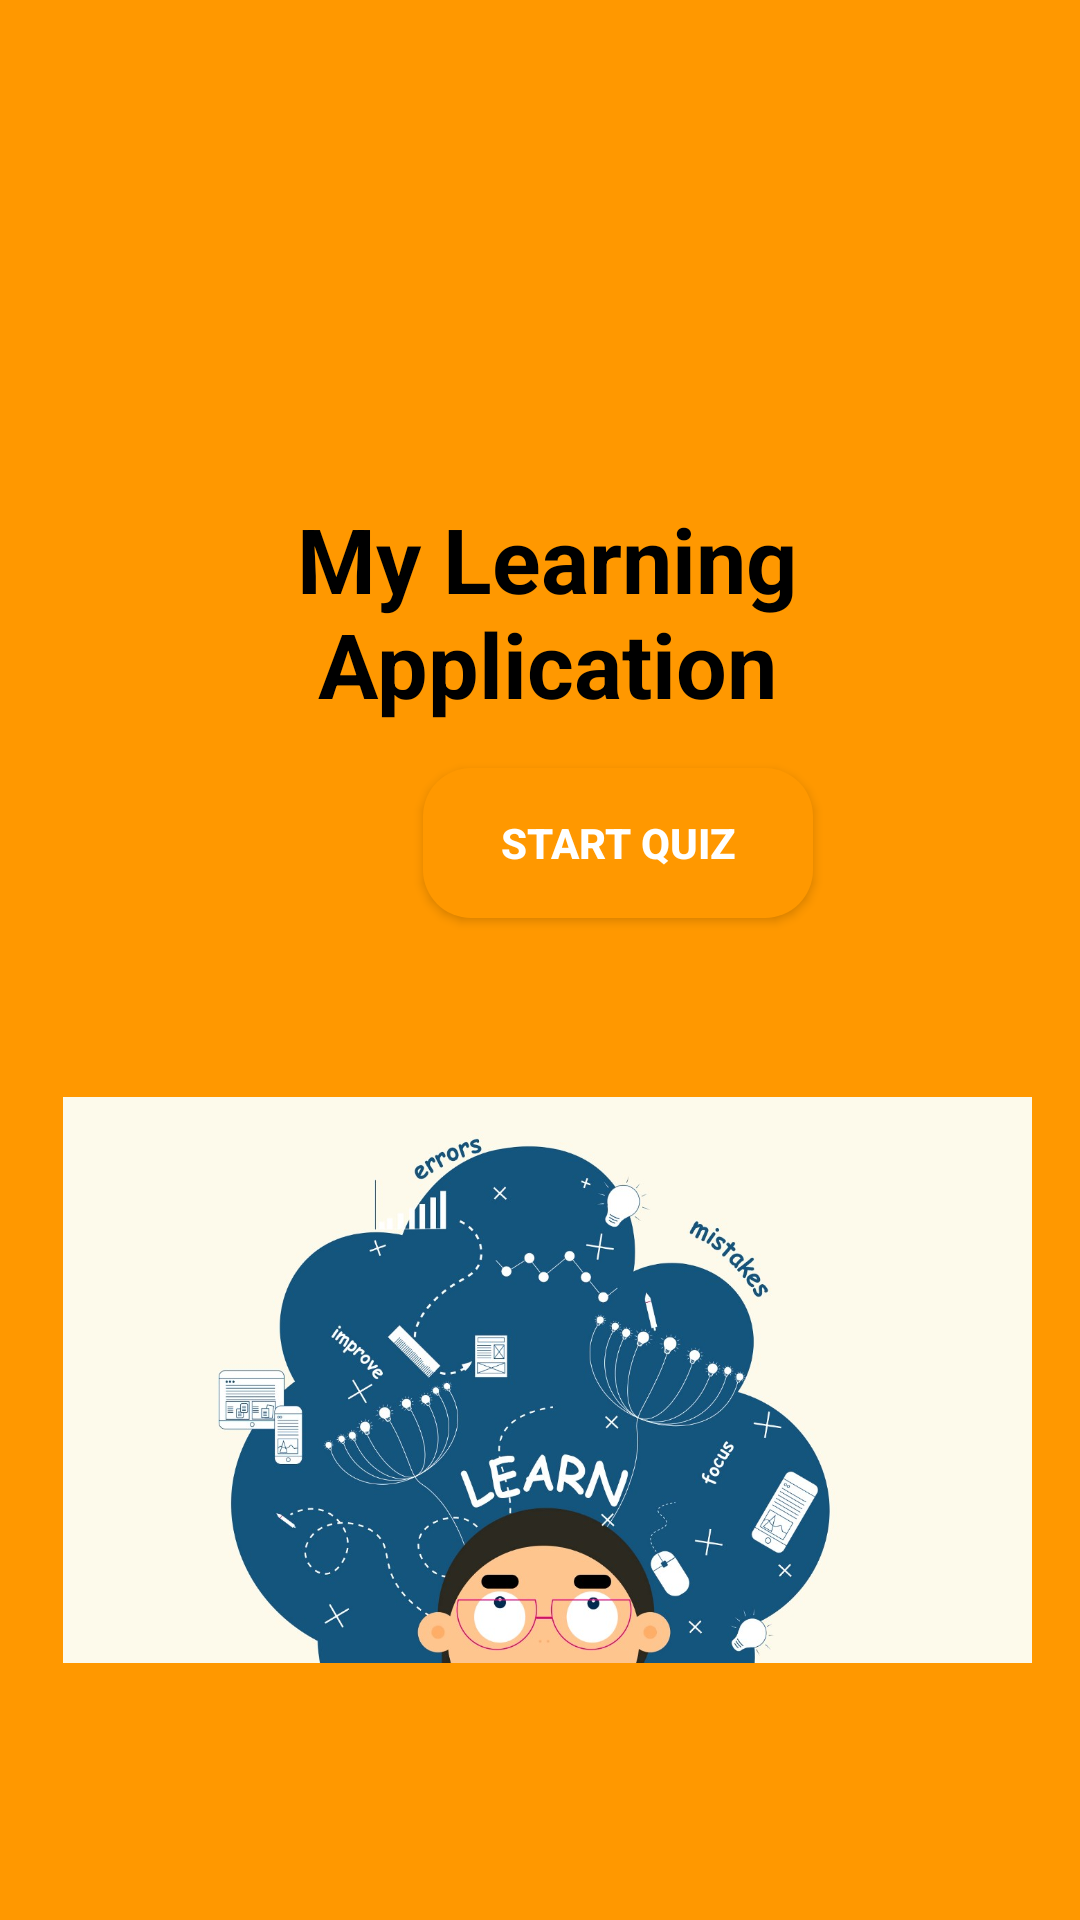

The Android layout XML behind this screen, and the referenced resources:
<!-- AndroidManifest.xml: application theme Theme.My_Learning_Application -->
<!-- res/layout/activity_main.xml -->
<?xml version="1.0" encoding="utf-8"?>
<LinearLayout xmlns:android="http://schemas.android.com/apk/res/android"
xmlns:app="http://schemas.android.com/apk/res-auto"
xmlns:tools="http://schemas.android.com/tools"
android:orientation="vertical"
android:layout_width="match_parent"
android:layout_height="match_parent"
android:background="#FF9800"
android:gravity="center"
android:padding="16dp"
tools:context=".MainActivity">

<RelativeLayout
    android:layout_width="match_parent"
    android:layout_height="match_parent"
    android:orientation="horizontal">


    <TextView
        android:id="@+id/LearningApplication"
        android:layout_width="match_parent"
        android:layout_height="wrap_content"
        android:layout_marginLeft="5dp"
        android:layout_marginTop="150dp"
        android:gravity="center"
        android:text="My Learning Application"
        android:textColor="@color/black"
        android:textSize="30sp"
        android:textStyle="bold" />

    <ImageView
        android:layout_width="wrap_content"
        android:layout_height="379dp"
        android:layout_marginTop="280dp"
        android:layout_marginLeft="5dp"
        app:srcCompat="@drawable/image1" />

    <Button
        android:id="@+id/startButton"
        android:layout_width="130dp"
        android:layout_height="50dp"
        android:layout_marginTop="240dp"
        android:layout_marginBottom="50dp"
        android:layout_marginLeft="125dp"
        android:background="@drawable/btn_bg"
        android:enabled="true"
        android:gravity="center"
        android:padding="3dp"
        android:textStyle="bold"
        android:text="start quiz"
        android:textColor="@color/white" />

</RelativeLayout>

</LinearLayout>
<!-- resources referenced by this layout -->
<resources>
  <color name="black">#FF000000</color>
  <color name="white">#FFFFFFFF</color>
  <!-- drawable btn_bg (drawable) -->
  <?xml version="1.0" encoding="utf-8"?>
  <shape android:shape="rectangle" xmlns:android="http://schemas.android.com/apk/res/android">
      <solid android:color="#FF9800"/>
      <corners android:radius="16dp"/>
  </shape>
  <!-- drawable image1: jpeg bitmap (drawable-v24, 118876 bytes) -->
  <style name="Theme.My_Learning_Application" parent="Theme.MaterialComponents.DayNight.DarkActionBar">
          
          <item name="colorPrimary">@color/purple_500</item>
          <item name="colorPrimaryVariant">@color/purple_700</item>
          <item name="colorOnPrimary">@color/white</item>
          
          <item name="colorSecondary">@color/teal_200</item>
          <item name="colorSecondaryVariant">@color/teal_700</item>
          <item name="colorOnSecondary">@color/black</item>
          
          <item name="android:statusBarColor">?attr/colorPrimaryVariant</item>
          
      </style>
  <color name="purple_500">#FF6200EE</color>
  <color name="purple_700">#FF3700B3</color>
  <color name="teal_200">#FF03DAC5</color>
  <color name="teal_700">#FF018786</color>
</resources>
